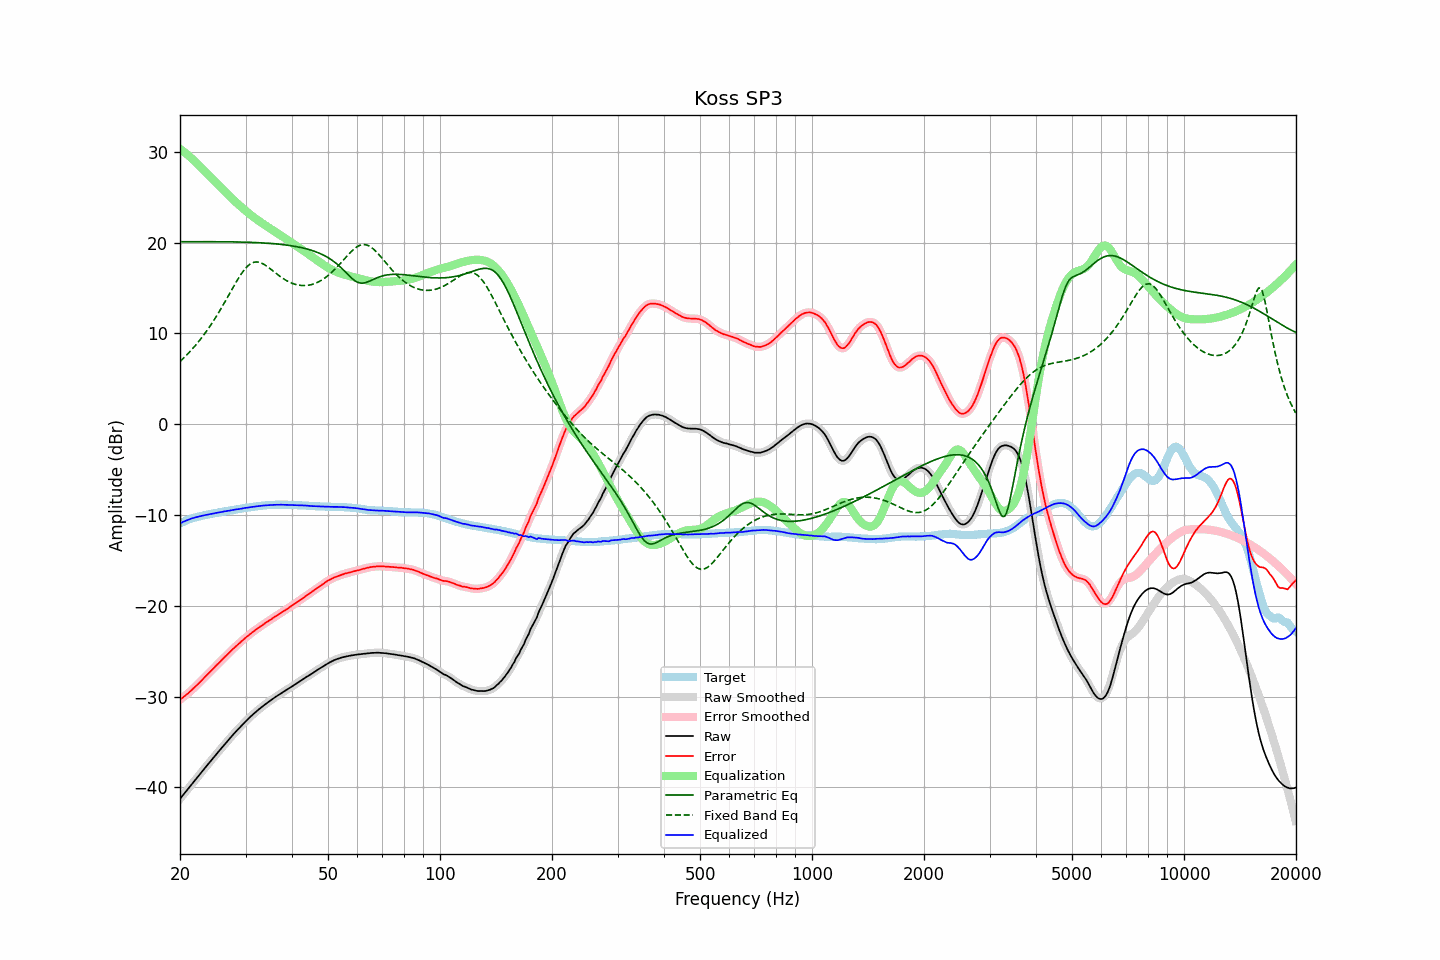

The data file committed next to this chart (first rows):
frequency, raw, error, smoothed, error_smoothed, equalization, parametric_eq, fixed_band_eq, equalized_raw, equalized_smoothed, target
20.00, -41.27, -30.34, -41.27, -30.35, 30.34, 20.11, 6.91, -10.92, -10.92, -10.92
20.20, -41.05, -30.21, -41.05, -30.21, 30.21, 20.11, 7.08, -10.84, -10.84, -10.83
20.40, -40.83, -30.07, -40.83, -30.07, 30.08, 20.11, 7.25, -10.75, -10.75, -10.75
20.61, -40.61, -29.93, -40.61, -29.93, 29.94, 20.11, 7.42, -10.68, -10.67, -10.69
20.81, -40.39, -29.79, -40.39, -29.79, 29.79, 20.11, 7.60, -10.60, -10.60, -10.59
21.02, -40.17, -29.65, -40.17, -29.65, 29.64, 20.11, 7.78, -10.53, -10.53, -10.51
21.23, -39.95, -29.49, -39.95, -29.50, 29.49, 20.11, 7.97, -10.46, -10.46, -10.45
21.44, -39.73, -29.33, -39.73, -29.33, 29.33, 20.11, 8.16, -10.39, -10.40, -10.39
21.66, -39.51, -29.17, -39.51, -29.17, 29.17, 20.11, 8.36, -10.34, -10.34, -10.35
21.87, -39.30, -29.00, -39.29, -29.00, 29.00, 20.11, 8.56, -10.29, -10.29, -10.29
22.09, -39.08, -28.83, -39.08, -28.83, 28.83, 20.11, 8.77, -10.24, -10.25, -10.24
22.31, -38.86, -28.66, -38.86, -28.66, 28.66, 20.11, 8.98, -10.20, -10.20, -10.19
22.54, -38.64, -28.49, -38.64, -28.48, 28.48, 20.11, 9.20, -10.16, -10.16, -10.16
22.76, -38.42, -28.30, -38.42, -28.30, 28.30, 20.11, 9.42, -10.12, -10.12, -10.11
22.99, -38.20, -28.11, -38.20, -28.12, 28.12, 20.11, 9.65, -10.08, -10.08, -10.08
23.22, -37.98, -27.94, -37.98, -27.94, 27.95, 20.11, 9.89, -10.03, -10.03, -10.04
23.45, -37.77, -27.76, -37.77, -27.76, 27.77, 20.11, 10.13, -10.00, -10.00, -10.00
23.69, -37.55, -27.59, -37.55, -27.59, 27.59, 20.11, 10.38, -9.96, -9.96, -9.97
23.92, -37.34, -27.41, -37.33, -27.42, 27.41, 20.11, 10.63, -9.93, -9.93, -9.92
24.16, -37.12, -27.24, -37.12, -27.24, 27.23, 20.11, 10.89, -9.89, -9.89, -9.87
24.40, -36.91, -27.06, -36.91, -27.06, 27.05, 20.11, 11.16, -9.85, -9.85, -9.84
24.65, -36.70, -26.88, -36.69, -26.87, 26.87, 20.11, 11.43, -9.83, -9.82, -9.82
24.89, -36.48, -26.68, -36.48, -26.69, 26.69, 20.11, 11.71, -9.78, -9.79, -9.79
25.14, -36.27, -26.51, -36.27, -26.51, 26.51, 20.11, 12.00, -9.75, -9.75, -9.75
25.39, -36.06, -26.33, -36.06, -26.33, 26.33, 20.11, 12.28, -9.72, -9.72, -9.72
25.65, -35.85, -26.17, -35.85, -26.16, 26.16, 20.10, 12.58, -9.69, -9.69, -9.68
25.91, -35.64, -25.98, -35.64, -25.98, 25.98, 20.10, 12.88, -9.67, -9.66, -9.66
26.16, -35.43, -25.79, -35.43, -25.80, 25.80, 20.10, 13.19, -9.62, -9.63, -9.63
26.43, -35.22, -25.63, -35.22, -25.62, 25.63, 20.10, 13.50, -9.60, -9.60, -9.60
26.69, -35.02, -25.45, -35.02, -25.45, 25.45, 20.10, 13.81, -9.57, -9.57, -9.56
26.96, -34.81, -25.28, -34.81, -25.28, 25.28, 20.10, 14.12, -9.54, -9.54, -9.53
27.23, -34.61, -25.11, -34.61, -25.10, 25.10, 20.09, 14.44, -9.51, -9.51, -9.50
27.50, -34.41, -24.94, -34.41, -24.93, 24.93, 20.09, 14.76, -9.48, -9.48, -9.47
27.77, -34.21, -24.75, -34.21, -24.76, 24.76, 20.09, 15.07, -9.44, -9.45, -9.45
28.05, -34.01, -24.59, -34.01, -24.59, 24.59, 20.09, 15.38, -9.41, -9.42, -9.41
28.33, -33.82, -24.42, -33.82, -24.43, 24.43, 20.08, 15.68, -9.39, -9.39, -9.39
28.62, -33.63, -24.27, -33.63, -24.27, 24.27, 20.08, 15.98, -9.37, -9.36, -9.37
28.90, -33.44, -24.11, -33.44, -24.11, 24.11, 20.07, 16.26, -9.33, -9.33, -9.32
29.19, -33.25, -23.94, -33.25, -23.95, 23.95, 20.07, 16.53, -9.30, -9.30, -9.30
29.48, -33.06, -23.80, -33.06, -23.79, 23.79, 20.07, 16.78, -9.26, -9.27, -9.25
29.78, -32.88, -23.64, -32.88, -23.64, 23.64, 20.06, 17.02, -9.24, -9.24, -9.24
30.08, -32.70, -23.49, -32.70, -23.49, 23.49, 20.06, 17.22, -9.21, -9.21, -9.22
30.38, -32.53, -23.35, -32.53, -23.34, 23.34, 20.05, 17.41, -9.19, -9.19, -9.18
30.68, -32.36, -23.20, -32.36, -23.20, 23.20, 20.04, 17.56, -9.16, -9.16, -9.15
30.99, -32.19, -23.06, -32.19, -23.06, 23.06, 20.04, 17.69, -9.13, -9.13, -9.13
31.30, -32.03, -22.92, -32.03, -22.92, 22.92, 20.03, 17.78, -9.11, -9.11, -9.11
31.61, -31.87, -22.78, -31.87, -22.78, 22.79, 20.02, 17.85, -9.08, -9.08, -9.08
31.93, -31.72, -22.66, -31.72, -22.65, 22.66, 20.02, 17.87, -9.06, -9.06, -9.06
32.24, -31.57, -22.52, -31.57, -22.53, 22.53, 20.01, 17.88, -9.04, -9.04, -9.04
32.57, -31.42, -22.41, -31.42, -22.40, 22.40, 20.00, 17.85, -9.02, -9.02, -9.01
32.89, -31.28, -22.28, -31.28, -22.28, 22.28, 19.99, 17.80, -9.00, -9.00, -8.99
33.22, -31.14, -22.16, -31.14, -22.16, 22.16, 19.98, 17.72, -8.98, -8.98, -8.97
33.55, -31.00, -22.04, -31.00, -22.04, 22.04, 19.97, 17.64, -8.96, -8.96, -8.95
33.89, -30.86, -21.91, -30.86, -21.92, 21.92, 19.96, 17.53, -8.94, -8.94, -8.94
34.23, -30.73, -21.81, -30.73, -21.80, 21.80, 19.95, 17.41, -8.93, -8.92, -8.92
34.57, -30.60, -21.68, -30.60, -21.69, 21.69, 19.93, 17.28, -8.91, -8.91, -8.91
34.92, -30.47, -21.57, -30.47, -21.57, 21.57, 19.92, 17.15, -8.90, -8.90, -8.90
35.27, -30.35, -21.47, -30.35, -21.45, 21.45, 19.91, 17.01, -8.90, -8.89, -8.88
35.62, -30.22, -21.33, -30.22, -21.33, 21.34, 19.89, 16.87, -8.88, -8.89, -8.89
35.97, -30.10, -21.21, -30.10, -21.22, 21.22, 19.88, 16.72, -8.88, -8.88, -8.88
... 635 more rows
